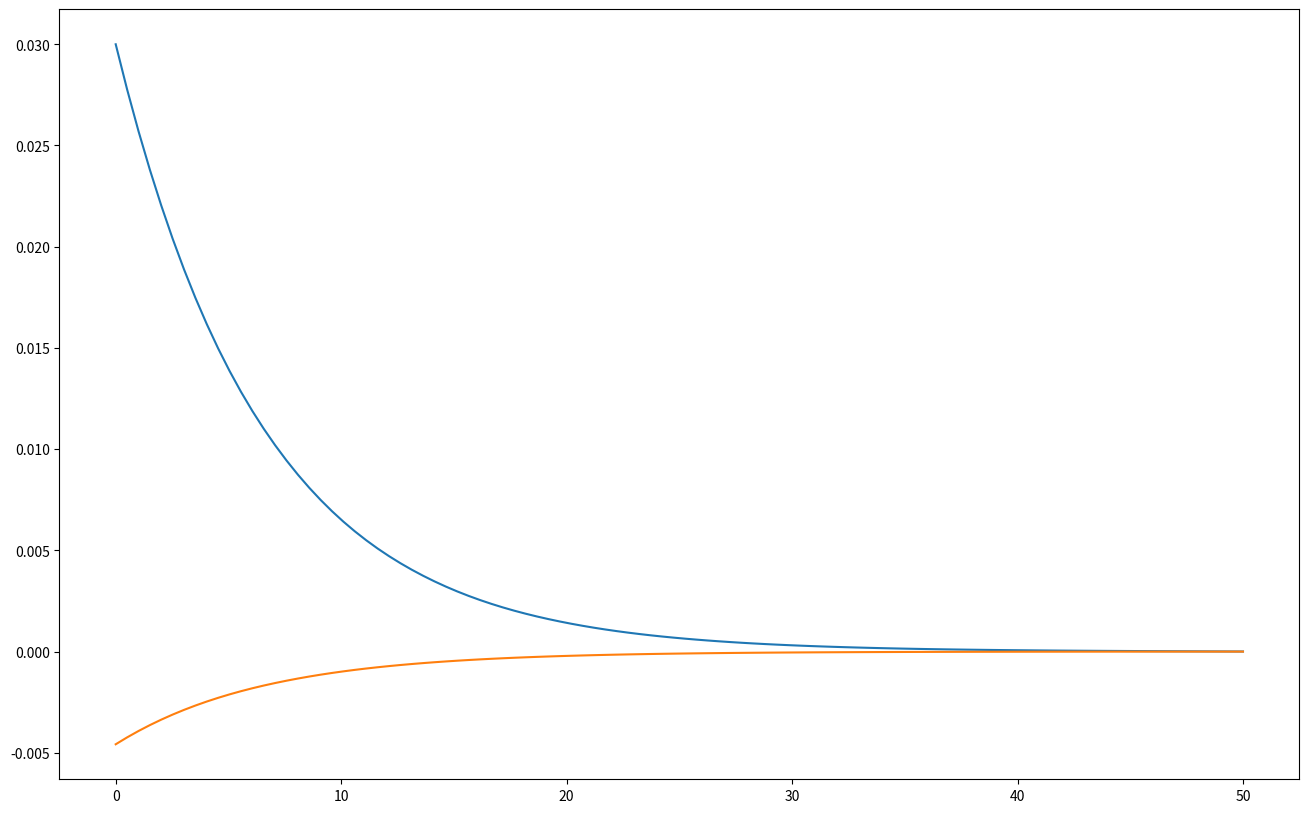

The script that saved this image:
from scipy.integrate import solve_bvp, solve_ivp
import matplotlib.pyplot as plt
import numpy as np
from scipy.optimize import fsolve

# [redacted]
# [redacted]

# Define values
n = 100
k = 35
D = 1.5 *10**(-9) * (10**(6))**2
C0 = 0.03
CEnd = 0

x0 = 0
xEnd = 50 

def dCdx (x, f):
    [C, u] = f
    
    return [u, (k*C)/D]

xVals = np.linspace(x0, xEnd, n)
CVals = np.zeros((2, xVals.size))

def Solver (uGuess):
    
    yGuess = solve_ivp(dCdx, (x0, xEnd), [C0, uGuess[0]], t_eval=xVals)
    
    # Return Residual of 2 BCs
    return np.abs(yGuess.y[1, -1]) + np.abs(yGuess.y[0, -1])

uGuess = [-10]

uVal = fsolve(Solver, uGuess)

solution = solve_ivp(dCdx, (x0, xEnd), [C0, uVal[0]], t_eval=xVals)

CSol = solution.y[0]

print(CSol)

plt.figure(figsize=(16, 10))
plt.plot(xVals, CSol)
plt.plot(xVals, solution.y[1])
plt.show()